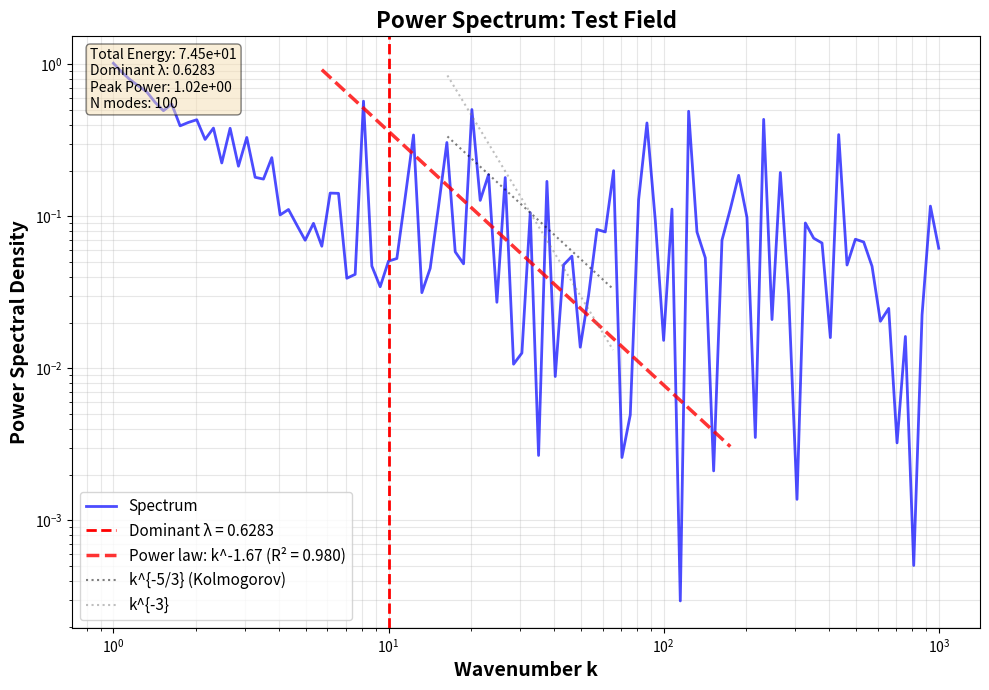
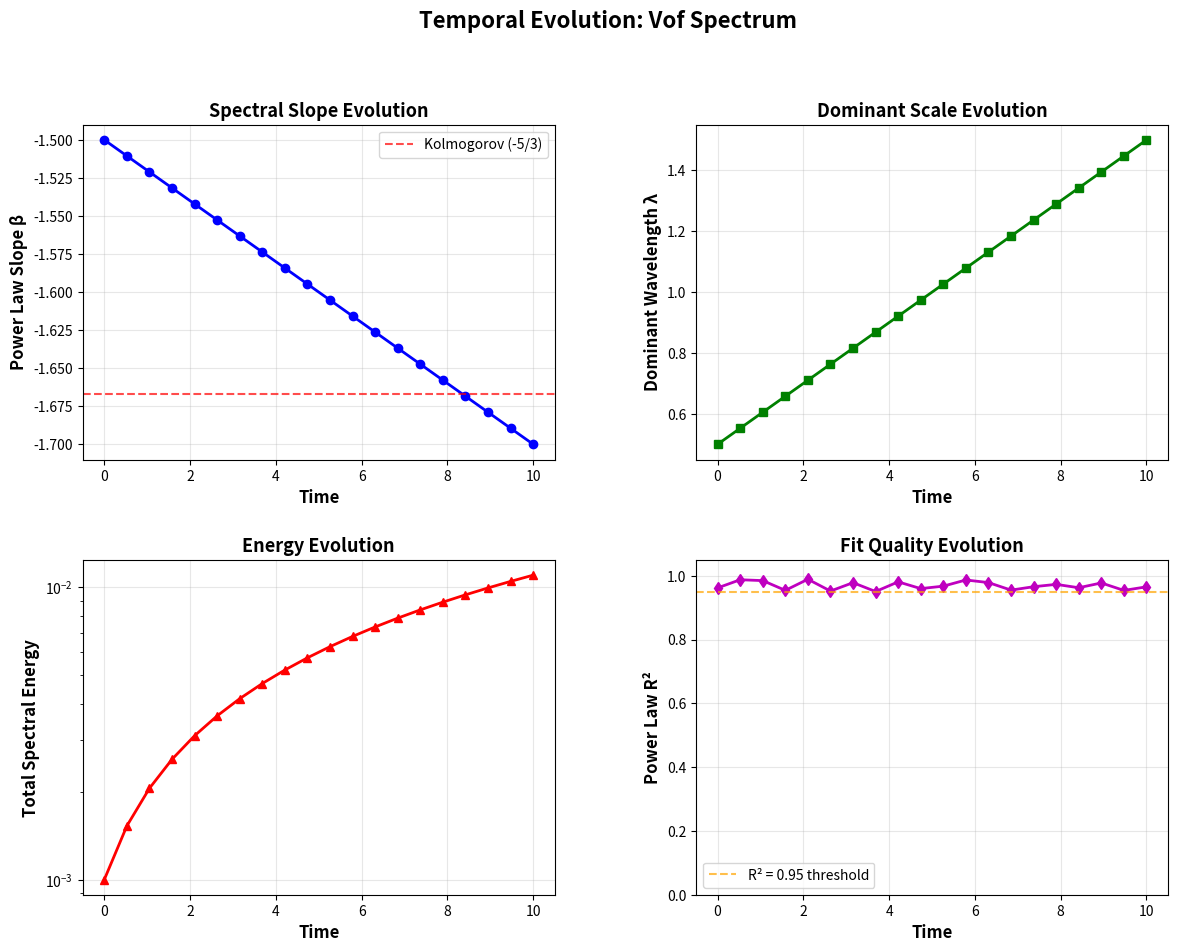
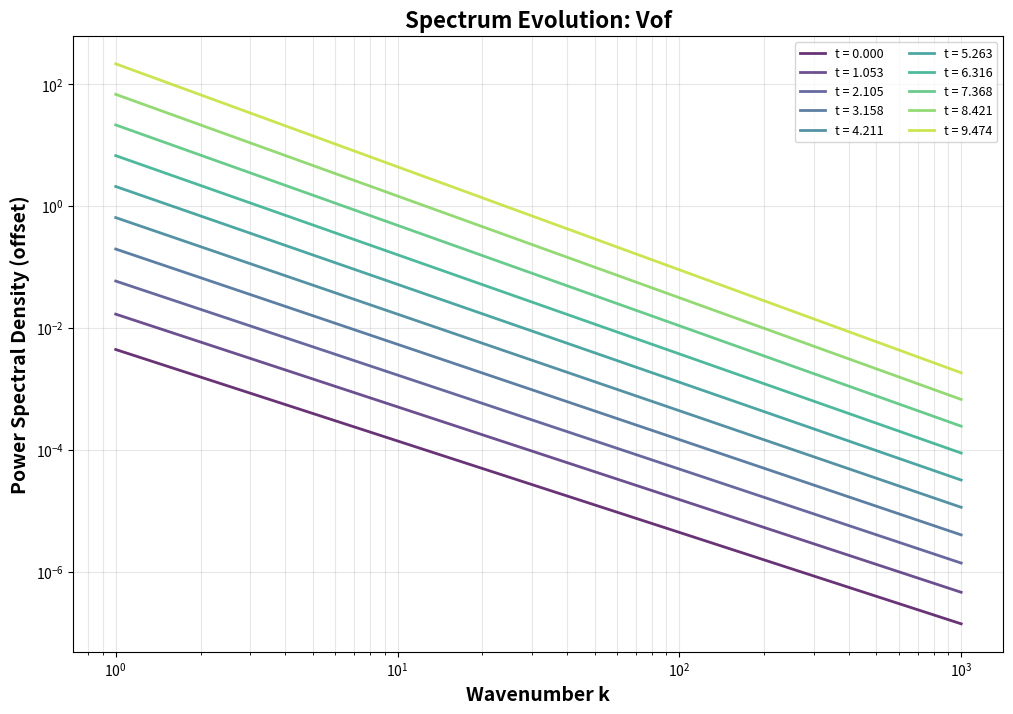

The matplotlib source for these figures, in order:
#!/usr/bin/env python3
"""
Power Spectrum Plotting for RT Analysis

Provides visualization tools for:
- Single-time power spectra (log-log plots)
- Temporal evolution of spectral features
- Multi-field spectral comparisons
- Power law fits and inertial ranges
"""

import numpy as np
import matplotlib.pyplot as plt
from matplotlib.gridspec import GridSpec
from typing import Dict, List, Optional
import os


class SpectrumPlotter:
    """
    Creates publication-quality plots of power spectra.
    """

    def __init__(self, output_dir: str = "./", dpi: int = 300):
        """
        Initialize spectrum plotter.

        Args:
            output_dir: Directory for saving plots
            dpi: Plot resolution
        """
        self.output_dir = output_dir
        self.dpi = dpi
        os.makedirs(output_dir, exist_ok=True)

    def plot_single_spectrum(self,
                            wavenumbers: np.ndarray,
                            power: np.ndarray,
                            spectrum_results: Dict,
                            field_name: str = "field",
                            filename: Optional[str] = None) -> str:
        """
        Plot a single power spectrum with power law fit.

        Args:
            wavenumbers: Array of wavenumbers
            power: Power spectral density
            spectrum_results: Dictionary with analysis results
            field_name: Name of field for labeling
            filename: Output filename (auto-generated if None)

        Returns:
            Path to saved plot
        """
        fig, ax = plt.subplots(figsize=(10, 7))

        # Plot spectrum
        ax.loglog(wavenumbers, power, 'b-', linewidth=2, alpha=0.7, label='Spectrum')

        # Mark dominant wavelength
        dominant_k = 2 * np.pi / spectrum_results['dominant_wavelength']
        if np.isfinite(dominant_k) and dominant_k > 0:
            ax.axvline(dominant_k, color='red', linestyle='--', linewidth=2,
                      label=f'Dominant λ = {spectrum_results["dominant_wavelength"]:.4f}')

        # Show power law fit region
        slope = spectrum_results['power_law_slope']
        r_squared = spectrum_results['power_law_r_squared']

        if np.isfinite(slope) and np.isfinite(r_squared):
            # Fit line through middle portion
            n_k = len(wavenumbers)
            fit_start = max(1, n_k // 4)
            fit_end = min(n_k - 1, 3 * n_k // 4)

            if fit_end > fit_start:
                k_fit = wavenumbers[fit_start:fit_end]
                # Compute fitted line
                log_k_fit = np.log10(k_fit)
                log_p_fit_center = np.log10(power[fit_start:fit_end])
                intercept = np.mean(log_p_fit_center - slope * log_k_fit)
                p_fit = 10**(slope * log_k_fit + intercept)

                ax.loglog(k_fit, p_fit, 'r--', linewidth=2.5, alpha=0.8,
                         label=f'Power law: k^{slope:.2f} (R² = {r_squared:.3f})')

        # Add theoretical reference slopes
        k_ref = wavenumbers[len(wavenumbers)//2]
        p_ref = power[len(power)//2]

        # -5/3 slope (Kolmogorov turbulence)
        k_53 = np.logspace(np.log10(k_ref*0.5), np.log10(k_ref*2), 10)
        p_53 = p_ref * (k_53/k_ref)**(-5/3)
        ax.loglog(k_53, p_53, 'k:', linewidth=1.5, alpha=0.5, label='k^{-5/3} (Kolmogorov)')

        # -3 slope (steeper cascade)
        p_3 = p_ref * (k_53/k_ref)**(-3)
        ax.loglog(k_53, p_3, 'gray', linestyle=':', linewidth=1.5, alpha=0.5, label='k^{-3}')

        ax.set_xlabel('Wavenumber k', fontsize=14, fontweight='bold')
        ax.set_ylabel('Power Spectral Density', fontsize=14, fontweight='bold')
        ax.set_title(f'Power Spectrum: {field_name}', fontsize=16, fontweight='bold')
        ax.legend(loc='best', fontsize=11)
        ax.grid(True, alpha=0.3, which='both')

        # Add text box with statistics
        stats_text = f'Total Energy: {spectrum_results["total_energy"]:.2e}\n'
        stats_text += f'Dominant λ: {spectrum_results["dominant_wavelength"]:.4f}\n'
        stats_text += f'Peak Power: {spectrum_results["peak_power"]:.2e}\n'
        stats_text += f'N modes: {spectrum_results["n_modes"]}'

        ax.text(0.02, 0.98, stats_text, transform=ax.transAxes,
               fontsize=10, verticalalignment='top',
               bbox=dict(boxstyle='round', facecolor='wheat', alpha=0.5))

        plt.tight_layout()

        if filename is None:
            filename = f'spectrum_{field_name}.png'

        filepath = os.path.join(self.output_dir, filename)
        plt.savefig(filepath, dpi=self.dpi, bbox_inches='tight')
        plt.close()

        return filepath

    def plot_temporal_spectrum_evolution(self,
                                        temporal_results: List[Dict],
                                        spectrum_key: str = 'vof_spectrum',
                                        filename: Optional[str] = None) -> str:
        """
        Plot temporal evolution of spectral features.

        Args:
            temporal_results: List of results dictionaries with time series
            spectrum_key: Which spectrum to plot ('vof_spectrum', 'interface_spectrum', etc.)
            filename: Output filename

        Returns:
            Path to saved plot
        """
        # Extract time series
        times = []
        slopes = []
        dominant_wavelengths = []
        total_energies = []
        r_squareds = []

        for result in temporal_results:
            # Check if spectrum is at top level or nested under 'power_spectrum'
            spectrum = None
            if spectrum_key in result and result[spectrum_key]:
                spectrum = result[spectrum_key]
            elif 'power_spectrum' in result and spectrum_key in result['power_spectrum']:
                spectrum = result['power_spectrum'][spectrum_key]

            if spectrum:
                times.append(result.get('time', 0))
                slopes.append(spectrum.get('power_law_slope', np.nan))
                dominant_wavelengths.append(spectrum.get('dominant_wavelength', np.nan))
                total_energies.append(spectrum.get('total_energy', np.nan))
                r_squareds.append(spectrum.get('power_law_r_squared', np.nan))

        if len(times) == 0:
            print(f"⚠️  No temporal data for {spectrum_key}")
            return ""

        times = np.array(times)
        slopes = np.array(slopes)
        dominant_wavelengths = np.array(dominant_wavelengths)
        total_energies = np.array(total_energies)
        r_squareds = np.array(r_squareds)

        # Create multi-panel plot
        fig = plt.figure(figsize=(14, 10))
        gs = GridSpec(2, 2, figure=fig, hspace=0.3, wspace=0.3)

        # Panel 1: Power law slope evolution
        ax1 = fig.add_subplot(gs[0, 0])
        ax1.plot(times, slopes, 'b-o', linewidth=2, markersize=6)
        ax1.axhline(-5/3, color='red', linestyle='--', linewidth=1.5, alpha=0.7,
                   label='Kolmogorov (-5/3)')
        ax1.set_xlabel('Time', fontsize=12, fontweight='bold')
        ax1.set_ylabel('Power Law Slope β', fontsize=12, fontweight='bold')
        ax1.set_title('Spectral Slope Evolution', fontsize=13, fontweight='bold')
        ax1.grid(True, alpha=0.3)
        ax1.legend()

        # Panel 2: Dominant wavelength evolution
        ax2 = fig.add_subplot(gs[0, 1])
        ax2.plot(times, dominant_wavelengths, 'g-s', linewidth=2, markersize=6)
        ax2.set_xlabel('Time', fontsize=12, fontweight='bold')
        ax2.set_ylabel('Dominant Wavelength λ', fontsize=12, fontweight='bold')
        ax2.set_title('Dominant Scale Evolution', fontsize=13, fontweight='bold')
        ax2.grid(True, alpha=0.3)

        # Panel 3: Total energy evolution
        ax3 = fig.add_subplot(gs[1, 0])
        ax3.semilogy(times, total_energies, 'r-^', linewidth=2, markersize=6)
        ax3.set_xlabel('Time', fontsize=12, fontweight='bold')
        ax3.set_ylabel('Total Spectral Energy', fontsize=12, fontweight='bold')
        ax3.set_title('Energy Evolution', fontsize=13, fontweight='bold')
        ax3.grid(True, alpha=0.3)

        # Panel 4: Fit quality evolution
        ax4 = fig.add_subplot(gs[1, 1])
        ax4.plot(times, r_squareds, 'm-d', linewidth=2, markersize=6)
        ax4.axhline(0.95, color='orange', linestyle='--', linewidth=1.5, alpha=0.7,
                   label='R² = 0.95 threshold')
        ax4.set_xlabel('Time', fontsize=12, fontweight='bold')
        ax4.set_ylabel('Power Law R²', fontsize=12, fontweight='bold')
        ax4.set_title('Fit Quality Evolution', fontsize=13, fontweight='bold')
        ax4.set_ylim([0, 1.05])
        ax4.grid(True, alpha=0.3)
        ax4.legend()

        field_name = spectrum_key.replace('_spectrum', '').replace('_', ' ').title()
        fig.suptitle(f'Temporal Evolution: {field_name} Spectrum',
                    fontsize=16, fontweight='bold', y=0.995)

        if filename is None:
            filename = f'spectrum_evolution_{spectrum_key}.png'

        filepath = os.path.join(self.output_dir, filename)
        plt.savefig(filepath, dpi=self.dpi, bbox_inches='tight')
        plt.close()

        return filepath

    def plot_multi_field_comparison(self,
                                    spectrum_results: Dict,
                                    time: float = 0.0,
                                    filename: Optional[str] = None) -> str:
        """
        Compare multiple field spectra at same time.

        Args:
            spectrum_results: Dictionary with multiple spectrum results
            time: Simulation time
            filename: Output filename

        Returns:
            Path to saved plot
        """
        fig, ax = plt.subplots(figsize=(12, 8))

        colors = {
            'interface_spectrum': 'blue',
            'vof_spectrum': 'green',
            'u_velocity_spectrum': 'red',
            'v_velocity_spectrum': 'orange',
            'tke_spectrum': 'purple'
        }

        labels = {
            'interface_spectrum': 'Interface h(x)',
            'vof_spectrum': 'VOF Field F(x,y)',
            'u_velocity_spectrum': 'u-velocity',
            'v_velocity_spectrum': 'v-velocity',
            'tke_spectrum': 'Turbulent KE'
        }

        for key, spectrum in spectrum_results.items():
            if isinstance(spectrum, dict) and 'spectrum' in key and 'wavenumber_range' in spectrum:
                # This is actual spectrum data - would need to store full spectrum
                # For now, just plot the fitted power law
                k_range = spectrum['wavenumber_range']
                if np.isfinite(k_range[0]) and np.isfinite(k_range[1]):
                    k = np.logspace(np.log10(k_range[0]), np.log10(k_range[1]), 50)
                    slope = spectrum['power_law_slope']
                    # Normalize at dominant k
                    k_dom = 2 * np.pi / spectrum['dominant_wavelength']
                    if np.isfinite(slope) and np.isfinite(k_dom):
                        p_dom = spectrum['peak_power']
                        p = p_dom * (k / k_dom)**slope

                        color = colors.get(key, 'black')
                        label = labels.get(key, key)

                        ax.loglog(k, p, linewidth=2.5, alpha=0.8, color=color,
                                 label=f'{label} (β={slope:.2f})')

        ax.set_xlabel('Wavenumber k', fontsize=14, fontweight='bold')
        ax.set_ylabel('Power Spectral Density', fontsize=14, fontweight='bold')
        ax.set_title(f'Multi-Field Spectrum Comparison (t = {time:.3f})',
                    fontsize=16, fontweight='bold')
        ax.legend(loc='best', fontsize=11)
        ax.grid(True, alpha=0.3, which='both')

        if filename is None:
            filename = f'spectrum_comparison_t{time:.3f}.png'

        filepath = os.path.join(self.output_dir, filename)
        plt.savefig(filepath, dpi=self.dpi, bbox_inches='tight')
        plt.close()

        return filepath

    def plot_spectrum_waterfall(self,
                               temporal_results: List[Dict],
                               spectrum_key: str = 'vof_spectrum',
                               n_times: int = 10,
                               filename: Optional[str] = None) -> str:
        """
        Create waterfall plot showing spectrum evolution over time.

        Args:
            temporal_results: Time series of results
            spectrum_key: Which spectrum to plot
            n_times: Number of time snapshots to show
            filename: Output filename

        Returns:
            Path to saved plot
        """
        # Select evenly-spaced times
        n_total = len(temporal_results)
        if n_total <= n_times:
            indices = range(n_total)
        else:
            indices = [int(i * n_total / n_times) for i in range(n_times)]

        fig, ax = plt.subplots(figsize=(12, 8))

        cmap = plt.cm.viridis
        colors = [cmap(i / len(indices)) for i in range(len(indices))]

        for idx, i in enumerate(indices):
            result = temporal_results[i]

            # Check if spectrum is at top level or nested under 'power_spectrum'
            spectrum = None
            if spectrum_key in result and result[spectrum_key]:
                spectrum = result[spectrum_key]
            elif 'power_spectrum' in result and spectrum_key in result['power_spectrum']:
                spectrum = result['power_spectrum'][spectrum_key]

            if not spectrum:
                continue

            time = result.get('time', 0)

            # Reconstruct spectrum from stored info
            k_range = spectrum['wavenumber_range']
            if np.isfinite(k_range[0]) and np.isfinite(k_range[1]):
                k = np.logspace(np.log10(k_range[0]), np.log10(k_range[1]), 50)
                slope = spectrum['power_law_slope']
                k_dom = 2 * np.pi / spectrum['dominant_wavelength']

                if np.isfinite(slope) and np.isfinite(k_dom):
                    p_dom = spectrum['peak_power']
                    p = p_dom * (k / k_dom)**slope

                    # Offset for waterfall effect
                    offset = idx * 0.5
                    ax.loglog(k, p * 10**offset, linewidth=2, alpha=0.8,
                             color=colors[idx], label=f't = {time:.3f}')

        ax.set_xlabel('Wavenumber k', fontsize=14, fontweight='bold')
        ax.set_ylabel('Power Spectral Density (offset)', fontsize=14, fontweight='bold')

        field_name = spectrum_key.replace('_spectrum', '').replace('_', ' ').title()
        ax.set_title(f'Spectrum Evolution: {field_name}',
                    fontsize=16, fontweight='bold')
        ax.legend(loc='best', fontsize=9, ncol=2)
        ax.grid(True, alpha=0.3, which='both')

        if filename is None:
            filename = f'spectrum_waterfall_{spectrum_key}.png'

        filepath = os.path.join(self.output_dir, filename)
        plt.savefig(filepath, dpi=self.dpi, bbox_inches='tight')
        plt.close()

        return filepath


def main():
    """Test spectrum plotting."""
    import argparse

    parser = argparse.ArgumentParser(description='Test spectrum plotting')
    parser.add_argument('--output-dir', default='./', help='Output directory')

    args = parser.parse_args()

    # Create synthetic test data
    print("Creating synthetic spectrum for testing...")

    k = np.logspace(0, 3, 100)
    # Synthetic spectrum with -5/3 slope
    p = k**(-5/3) * np.exp(-k/500)
    p += 0.1 * np.random.randn(len(k))**2  # Add noise

    spectrum_results = {
        'power_law_slope': -1.67,
        'power_law_r_squared': 0.98,
        'dominant_wavelength': 2 * np.pi / 10,
        'cutoff_wavelength': 2 * np.pi / 100,
        'total_energy': np.trapz(p, k),
        'peak_power': np.max(p),
        'n_modes': len(k),
        'domain_length': 1.0,
        'wavenumber_range': (k[0], k[-1])
    }

    plotter = SpectrumPlotter(output_dir=args.output_dir)

    # Test single spectrum plot
    print("Plotting single spectrum...")
    path = plotter.plot_single_spectrum(k, p, spectrum_results, "Test Field")
    print(f"✅ Saved to: {path}")

    # Test temporal evolution (synthetic)
    print("\nCreating synthetic temporal data...")
    temporal_results = []
    for i, t in enumerate(np.linspace(0, 10, 20)):
        # Evolving spectrum
        slope = -1.5 - 0.2 * (t / 10)
        result = {
            'time': t,
            'vof_spectrum': {
                'power_law_slope': slope,
                'power_law_r_squared': 0.95 + 0.04 * np.random.rand(),
                'dominant_wavelength': 0.5 + 0.1 * t,
                'total_energy': 1e-3 * (1 + t),
                'peak_power': 1e-4 * (1 + 0.5 * t),
                'wavenumber_range': (1.0, 1000.0)
            }
        }
        temporal_results.append(result)

    print("Plotting temporal evolution...")
    path = plotter.plot_temporal_spectrum_evolution(temporal_results, 'vof_spectrum')
    print(f"✅ Saved to: {path}")

    print("Plotting waterfall...")
    path = plotter.plot_spectrum_waterfall(temporal_results, 'vof_spectrum', n_times=10)
    print(f"✅ Saved to: {path}")

    print("\n✅ All test plots created successfully!")


if __name__ == "__main__":
    main()
